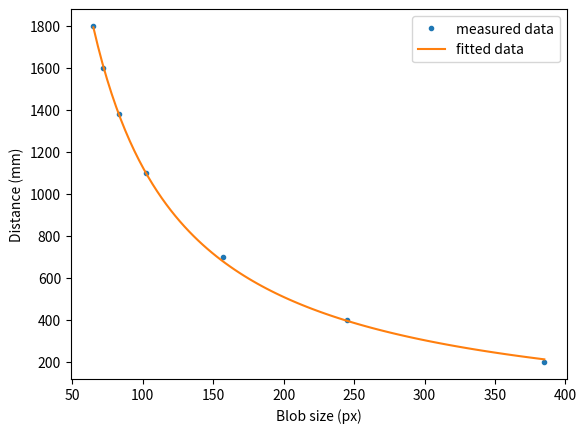

This figure's Python source:
#!/usr/bin/python3
# -*- coding: utf-8 -*-

import matplotlib.pyplot as plt
import numpy as np
import scipy.optimize as opt

# Fill the lists with your data
X = [65, 72, 83, 102, 157, 245, 385] # Size [px]
Y = [1800, 1600, 1380, 1100, 700, 400, 200] # Distance [mm]


def blob_size_to_distance(blob_size, a, b):
    """
    TASK: The cost function which parameters we are looking for, replace with correct function
    """

    dist = a / blob_size - b

    return dist


if __name__ == "__main__":
    # The curve fitting happens here
    optimized_parameters, pcov = opt.curve_fit(
        blob_size_to_distance,
        X,
        Y,
        bounds=([-np.inf, -np.inf], [np.inf, np.inf])
    )

    print(optimized_parameters)
    a = optimized_parameters[0]
    b = optimized_parameters[1]

    print("Optimized parameters:")
    print("  a = " + str(a))
    print("  b = " + str(b))

    # Calculate points with the optimized parameters
    x_data_fit = np.linspace(min(X), max(X), 100)
    y_data_fit = blob_size_to_distance(x_data_fit, *optimized_parameters)

    # Plot the data
    plt.plot(X, Y, ".", label="measured data")
    plt.plot(x_data_fit, y_data_fit, label="fitted data")

    # Show the graph
    plt.legend()
    plt.xlabel("Blob size (px)")
    plt.ylabel("Distance (mm)")
    plt.show()
